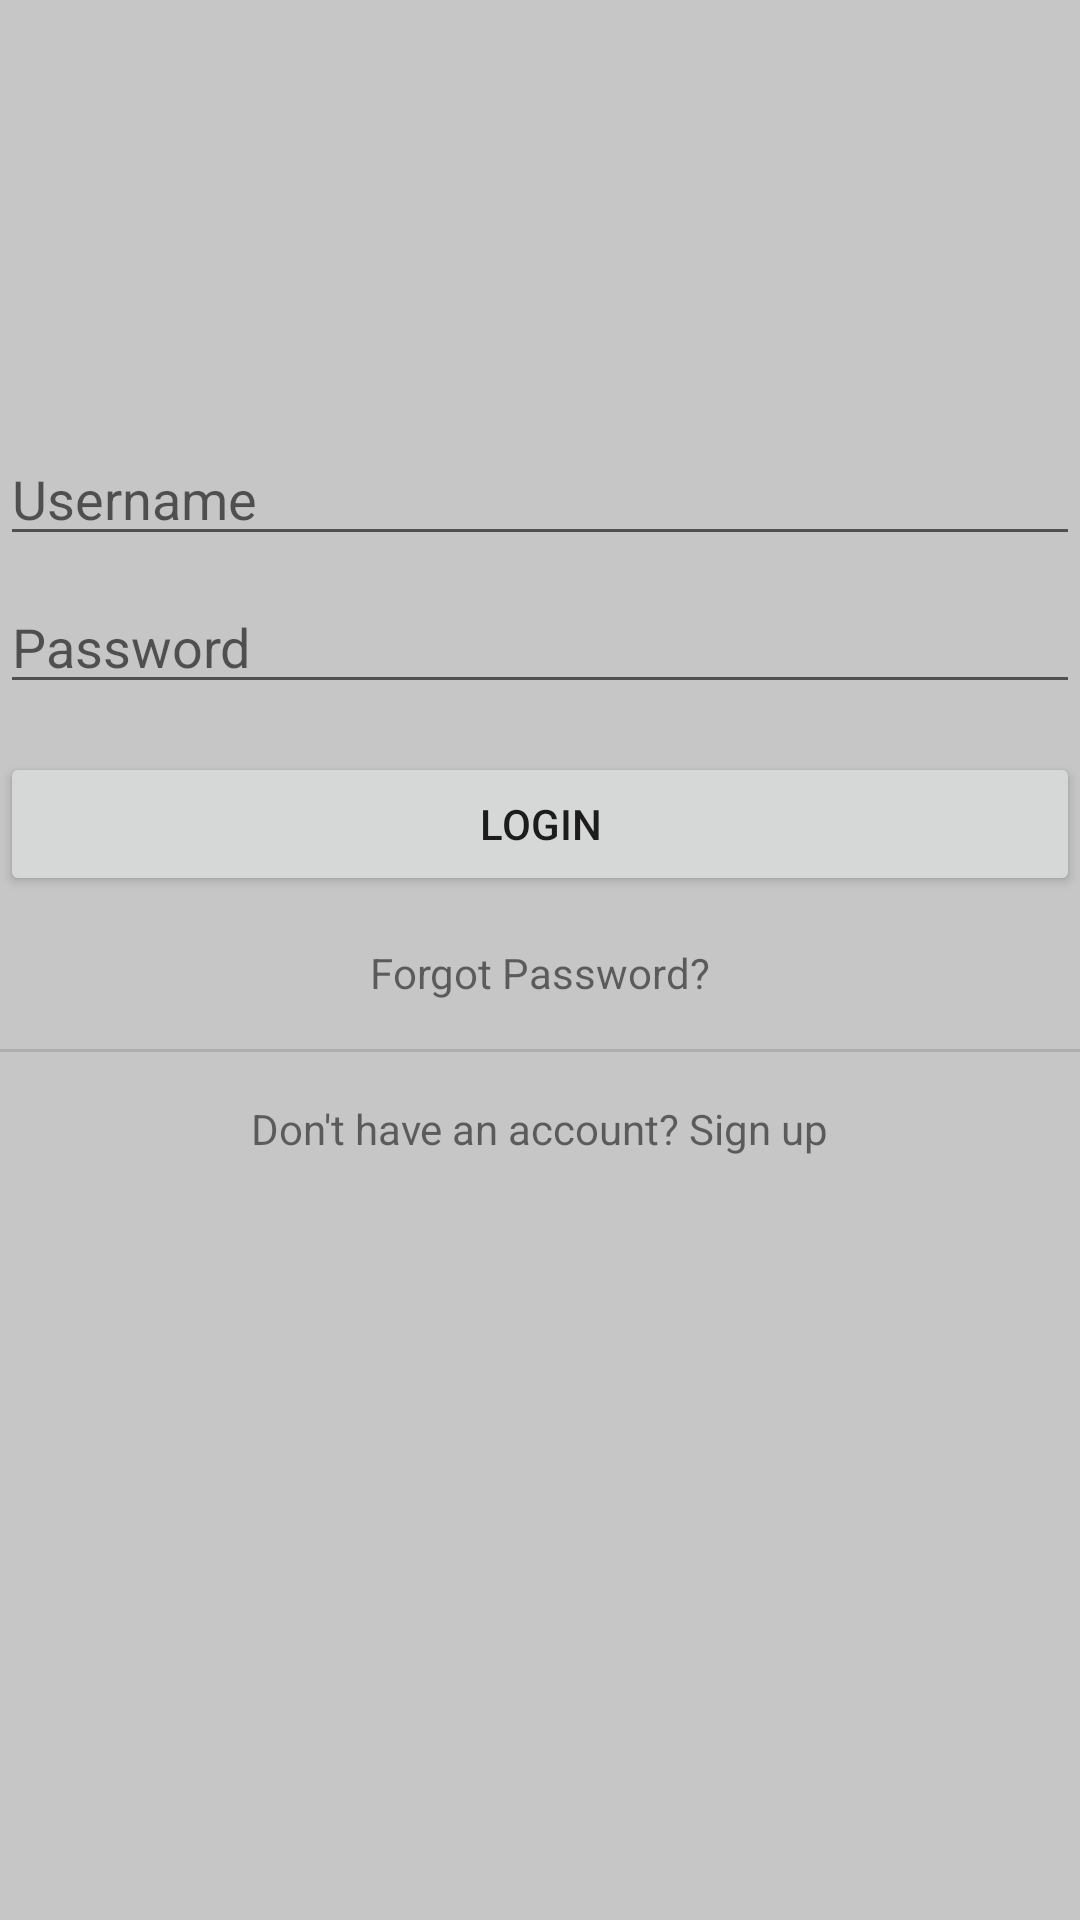

Write the Android layout XML for this screen, with the resource values it uses.
<!-- AndroidManifest.xml: application theme AppTheme -->
<!-- res/layout/activity_login.xml -->
<?xml version="1.0" encoding="utf-8"?>
<androidx.constraintlayout.widget.ConstraintLayout xmlns:android="http://schemas.android.com/apk/res/android"
    xmlns:app="http://schemas.android.com/apk/res-auto"
    xmlns:tools="http://schemas.android.com/tools"
    android:layout_width="match_parent"
    android:layout_height="match_parent"
    android:background="#C6C6C6"
    tools:context=".LoginActivity">

    <ImageView
        android:id="@+id/logoImageView"
        android:layout_width="120dp"
        android:layout_height="120dp"
        android:src="@drawable/user"
        app:layout_constraintBottom_toTopOf="@+id/guidelineTop"
        app:layout_constraintEnd_toEndOf="parent"
        app:layout_constraintStart_toStartOf="parent"
        app:layout_constraintTop_toTopOf="parent"
        app:layout_constraintVertical_chainStyle="packed"
        app:layout_constraintVertical_weight="1" />

    <EditText
        android:id="@+id/loginEditText"
        android:layout_width="0dp"
        android:layout_height="wrap_content"
        android:layout_marginTop="16dp"
        android:hint="Username"
        app:layout_constraintEnd_toEndOf="parent"
        app:layout_constraintStart_toStartOf="parent"
        app:layout_constraintTop_toBottomOf="@+id/guidelineTop" />

    <EditText
        android:id="@+id/passwordEditText"
        android:layout_width="0dp"
        android:layout_height="wrap_content"
        android:layout_marginTop="8dp"
        android:hint="Password"
        android:inputType="textPassword"
        app:layout_constraintEnd_toEndOf="parent"
        app:layout_constraintStart_toStartOf="parent"
        app:layout_constraintTop_toBottomOf="@+id/loginEditText" />

    <Button
        android:id="@+id/loginButton"
        android:layout_width="0dp"
        android:layout_height="wrap_content"
        android:layout_marginTop="16dp"
        android:text="Login"
        app:layout_constraintEnd_toEndOf="parent"
        app:layout_constraintStart_toStartOf="parent"
        app:layout_constraintTop_toBottomOf="@+id/passwordEditText" />

    <TextView
        android:id="@+id/forgotPasswordTextView"
        android:layout_width="wrap_content"
        android:layout_height="wrap_content"
        android:layout_marginTop="16dp"
        android:text="Forgot Password?"
        app:layout_constraintEnd_toEndOf="parent"
        app:layout_constraintStart_toStartOf="parent"
        app:layout_constraintTop_toBottomOf="@+id/loginButton" />

    <View
        android:id="@+id/dividerView"
        android:layout_width="0dp"
        android:layout_height="1dp"
        android:layout_marginTop="16dp"
        android:background="?android:attr/dividerHorizontal"
        app:layout_constraintEnd_toEndOf="parent"
        app:layout_constraintStart_toStartOf="parent"
        app:layout_constraintTop_toBottomOf="@+id/forgotPasswordTextView" />

    <TextView
        android:id="@+id/signUpTextView"
        android:layout_width="wrap_content"
        android:layout_height="wrap_content"
        android:layout_marginTop="16dp"
        android:text="Don't have an account? Sign up"
        app:layout_constraintEnd_toEndOf="parent"
        app:layout_constraintStart_toStartOf="parent"
        app:layout_constraintTop_toBottomOf="@+id/dividerView" />

    <androidx.constraintlayout.widget.Guideline
        android:id="@+id/guidelineTop"
        android:layout_width="wrap_content"
        android:layout_height="wrap_content"
        android:orientation="horizontal"
        app:layout_constraintGuide_percent="0.2" />
</androidx.constraintlayout.widget.ConstraintLayout>
<!-- resources referenced by this layout -->
<resources>

</resources>
